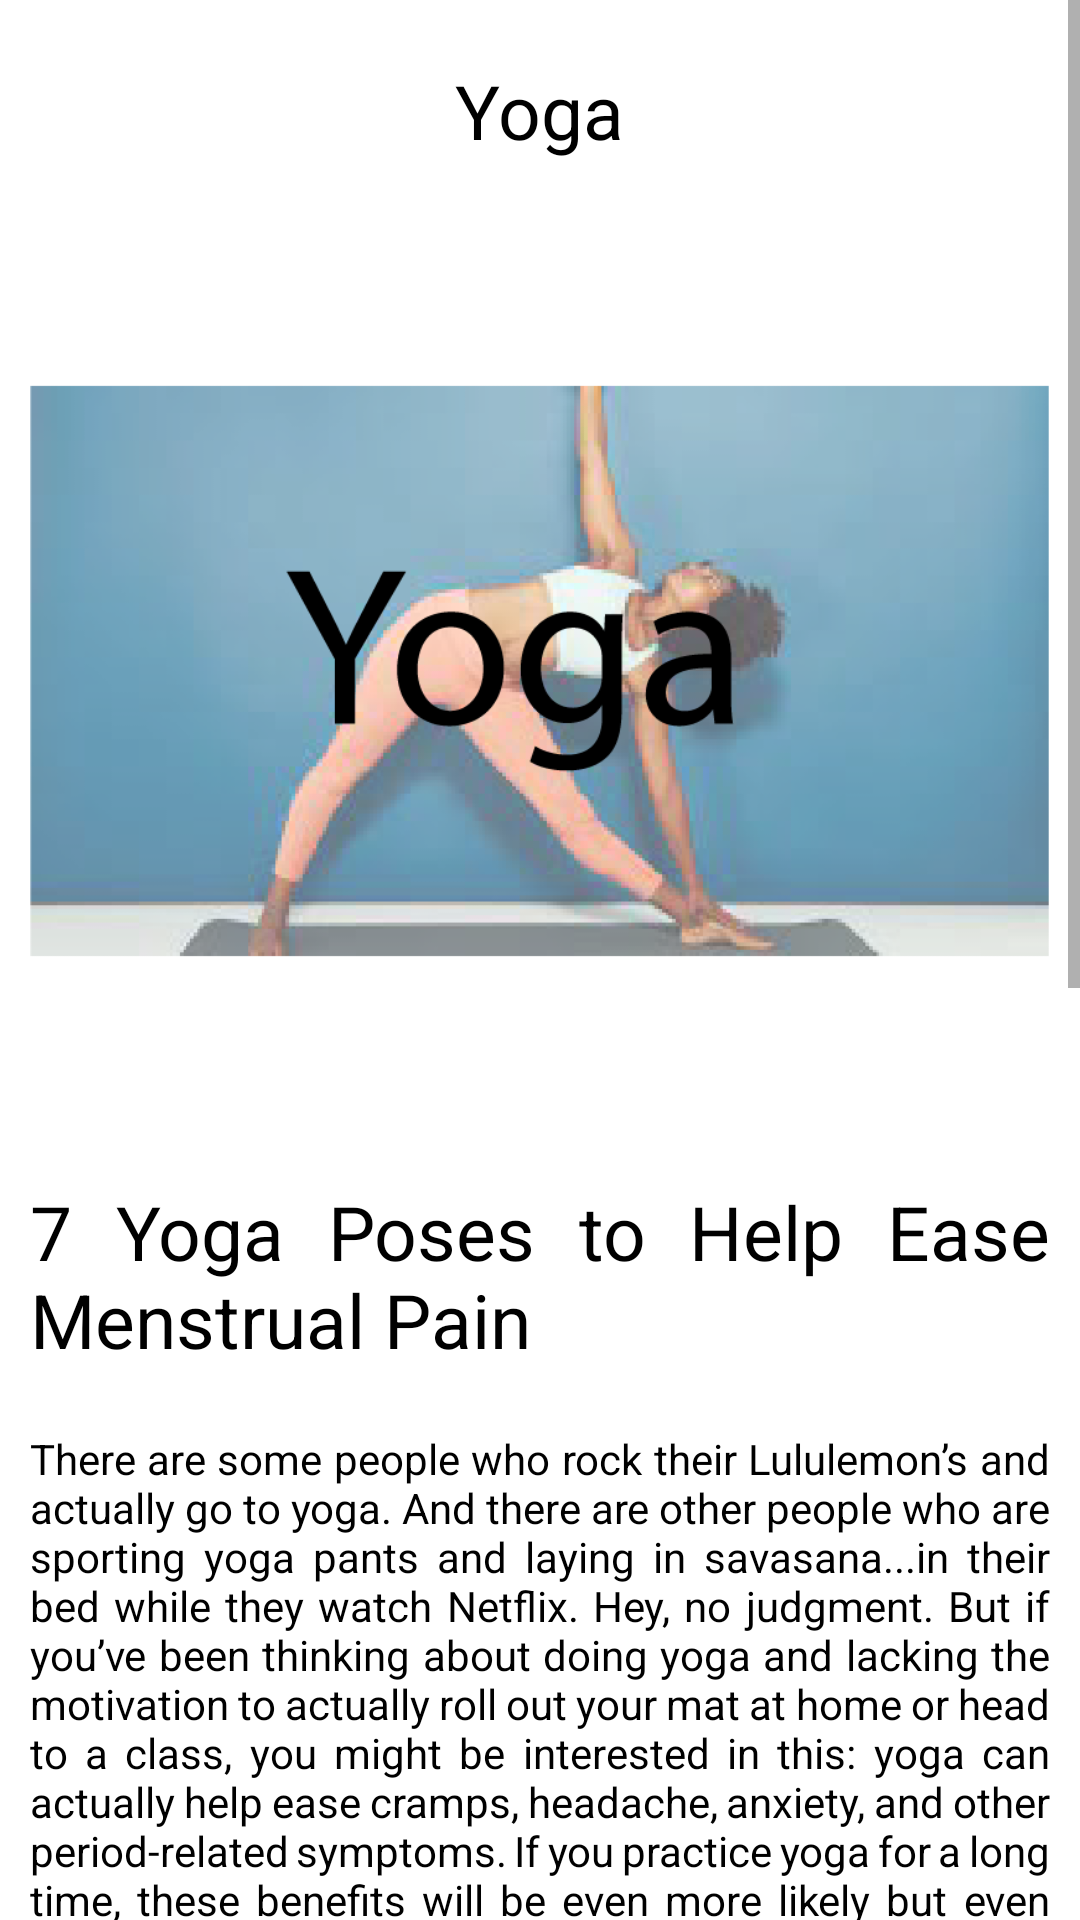

Produce the Android XML layout that renders to this screen, including the resource entries it uses.
<!-- AndroidManifest.xml: application theme Theme.Girls__flu -->
<!-- res/layout/activity_yoga.xml -->
<?xml version="1.0" encoding="utf-8"?>
<LinearLayout xmlns:android="http://schemas.android.com/apk/res/android"
    xmlns:app="http://schemas.android.com/apk/res-auto"
    xmlns:tools="http://schemas.android.com/tools"
    android:layout_width="match_parent"
    android:layout_height="match_parent"
    tools:context=".remedies">

    <ScrollView
        android:layout_width="match_parent"
        android:layout_height="match_parent">

        <LinearLayout
            android:layout_width="match_parent"
            android:layout_height="match_parent"
            android:orientation="vertical">

            <TextView
                android:layout_width="wrap_content"
                android:layout_height="wrap_content"
                android:layout_gravity="center"
                android:layout_marginTop="20dp"
                android:justificationMode="inter_word"
                android:textColor="@color/black"
                android:text="Yoga"
                android:textSize="25dp">

            </TextView>

            <ImageView
                android:id="@+id/imageView"
                android:layout_width="match_parent"
                android:layout_height="300dp"
                android:layout_marginLeft="10dp"
                android:layout_marginTop="20dp"
                android:layout_marginRight="10dp"
                android:layout_marginBottom="20dp"
                app:srcCompat="@drawable/yoga" />

            <TextView
                android:layout_width="wrap_content"
                android:layout_height="wrap_content"
                android:layout_gravity="center"
                android:layout_marginBottom="20dp"
                android:layout_marginLeft="10dp"
                android:justificationMode="inter_word"
                android:textColor="@color/black"
                android:layout_marginRight="10dp"
                android:text="7 Yoga Poses to Help Ease Menstrual Pain"
                android:textSize="25dp">

            </TextView>

            <TextView
                android:layout_width="wrap_content"
                android:layout_height="wrap_content"
                android:layout_marginLeft="10dp"
                android:layout_marginRight="10dp"
                android:justificationMode="inter_word"
                android:textColor="@color/black"
                android:layout_marginBottom="20dp"
                android:text="@string/yoga1"
                 />



            <Button
                android:id="@+id/yoga_1"
                android:layout_width="match_parent"
                android:layout_height="match_parent"
                android:text="Bound Angle Pose - Baddha Konasana"
                android:backgroundTint="@color/pink"
                android:layout_marginLeft="30dp"
                android:layout_marginRight="30dp"
                android:layout_marginTop="10dp"
                android:layout_marginBottom="20dp">

            </Button>

            <Button
                android:id="@+id/yoga_2"
                android:layout_width="match_parent"
                android:layout_height="match_parent"
                android:text="Reclined Bound Angle - Supta Baddha Konasana"
                android:backgroundTint="@color/pink"
                android:layout_marginLeft="30dp"
                android:layout_marginRight="30dp"
                android:layout_marginBottom="20dp">

            </Button>

            <Button
                android:id="@+id/yoga_3"
                android:layout_width="match_parent"
                android:layout_height="match_parent"
                android:text="Child’s Pose - Balasana"
                android:backgroundTint="@color/pink"
                android:layout_marginLeft="30dp"
                android:layout_marginRight="30dp"
                android:layout_marginBottom="20dp">

            </Button>

            <Button
                android:id="@+id/yoga_4"
                android:layout_width="match_parent"
                android:layout_height="match_parent"
                android:text="Wide Angle Seated Forward Bend - Upavistha Konasana"
                android:backgroundTint="@color/pink"
                android:layout_marginLeft="30dp"
                android:layout_marginRight="30dp"
                android:layout_marginBottom="20dp">

            </Button>

            <Button
                android:id="@+id/yoga_5"
                android:layout_width="match_parent"
                android:layout_height="match_parent"
                android:text="Reclining Twist - Bharadvaja"
                android:backgroundTint="@color/pink"
                android:layout_marginLeft="30dp"
                android:layout_marginRight="30dp"
                android:layout_marginBottom="20dp"/>

            <Button
                android:id="@+id/yoga_6"
                android:layout_width="match_parent"
                android:layout_height="match_parent"
                android:text="Inverted leg pose - Viparita Karani"
                android:backgroundTint="@color/pink"
                android:layout_marginLeft="30dp"
                android:layout_marginRight="30dp"
                android:layout_marginBottom="20dp"/>

            <Button
                android:id="@+id/yoga_7"
                android:layout_width="match_parent"
                android:layout_height="match_parent"
                android:text="Head to Knee Forward Bend - Janu Sirsasana"
                android:backgroundTint="@color/pink"
                android:layout_marginLeft="30dp"
                android:layout_marginRight="30dp"
                android:layout_marginBottom="20dp"/>







        </LinearLayout>
    </ScrollView>

</LinearLayout>
<!-- resources referenced by this layout -->
<resources>
  <color name="black">#FF000000</color>
  <color name="pink">#FB6B90</color>
  <!-- drawable yoga: png bitmap (drawable-v24, 85365 bytes) -->
  <string name="yoga1">There are some people who rock their Lululemon’s and actually go to yoga. And there are other people who are sporting yoga pants and laying in savasana...in
          their bed while they watch Netflix. Hey, no judgment. But if you’ve been thinking about doing yoga and lacking the motivation to actually roll out your mat at home or head to
          a class, you might be interested in this: yoga can actually help ease cramps, headache, anxiety, and other period-related symptoms. If you practice yoga for a long time, these
          benefits will be even more likely but even doing period yoga for 5 minutes can help even your most stubborn period pains disappear. Different poses have different benefits but
          we’ve rounded up 7 easy poses that will have you saying “ommmm” and “ahhhh”.</string>
  <style name="Theme.Girls__flu" parent="Theme.MaterialComponents.Light.DarkActionBar">
          
          <item name="colorPrimary">@color/pink</item>
          <item name="colorPrimaryVariant">@color/purple_700</item>
          <item name="colorOnPrimary">@color/white</item>
          
          <item name="colorSecondary">@color/teal_200</item>
          <item name="colorSecondaryVariant">@color/teal_700</item>
          <item name="colorOnSecondary">@color/black</item>
          
          <item name="android:statusBarColor" tools:targetApi="l">?attr/colorPrimary</item>
          
      </style>
  <color name="purple_700">#FF3700B3</color>
  <color name="white">#FFFFFFFF</color>
  <color name="teal_200">#FF03DAC5</color>
  <color name="teal_700">#FF018786</color>
</resources>
